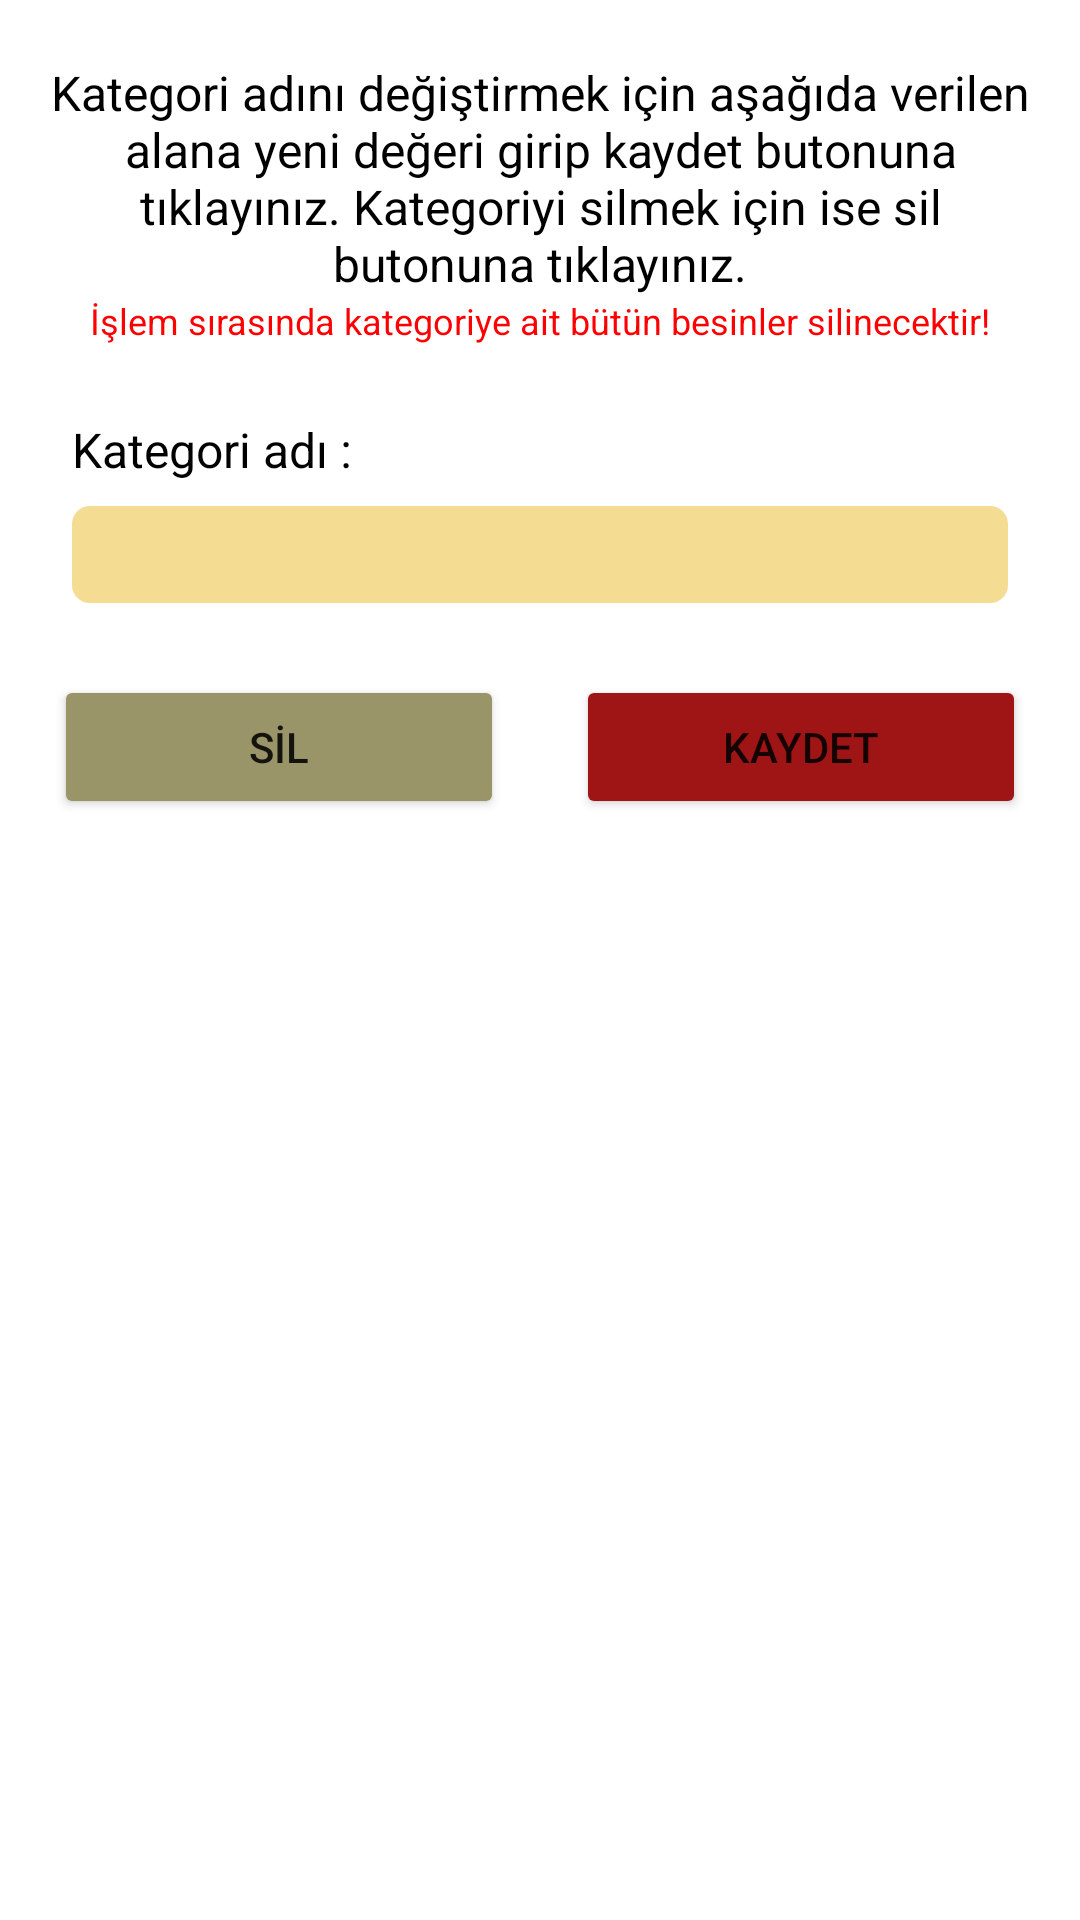

Produce the Android XML layout that renders to this screen, including the resource entries it uses.
<!-- AndroidManifest.xml: application theme Theme.GlycemicIndex -->
<!-- res/layout/dialog_modify_category.xml -->
<?xml version="1.0" encoding="utf-8"?>
<LinearLayout
    xmlns:android="http://schemas.android.com/apk/res/android"
    xmlns:tools="http://schemas.android.com/tools"
    android:layout_width="wrap_content"
    android:layout_height="wrap_content"
    android:orientation="vertical"
    android:padding="12dp"
    tools:ignore="ExtraText"
    android:layout_gravity="center">
    >

    <RelativeLayout
        android:layout_width="match_parent"
        android:layout_height="wrap_content" >

        <ImageView
            android:id="@+id/iv_cancel"
            android:layout_width="wrap_content"
            android:layout_height="wrap_content"
            android:layout_alignParentEnd="true"
            android:layout_marginBottom="8dp"
            android:src="@drawable/ic_cancel"
            android:visibility="visible"
            android:background="?attr/selectableItemBackground"
            />

    </RelativeLayout>

    <TextView
        android:layout_width="match_parent"
        android:layout_height="wrap_content"
        android:text="Kategori adını değiştirmek için aşağıda verilen alana yeni değeri girip kaydet butonuna tıklayınız. Kategoriyi silmek için ise sil butonuna tıklayınız."
        android:textColor="@color/black"
        android:textSize="16dp"
        android:gravity="center" />
    <TextView
        android:layout_width="match_parent"
        android:layout_height="wrap_content"
        android:text="İşlem sırasında kategoriye ait bütün besinler silinecektir!"
        android:textColor="#FF0000"
        android:textSize="12dp"
        android:gravity="center" />

    <LinearLayout
        android:layout_width="match_parent"
        android:layout_height="wrap_content"
        android:orientation="vertical"
        android:padding="12dp"
        android:layout_marginTop="12dp"
        >
        <TextView
            android:layout_width="wrap_content"
            android:layout_height="wrap_content"
            android:text="Kategori adı : "
            android:textColor="@color/black"
            android:textSize="16sp" />

        <EditText
            android:id="@+id/et_categoryTitle"
            android:layout_width="match_parent"
            android:layout_height="wrap_content"
            android:background="@drawable/button_bg"
            android:textColor="@color/black"
            android:padding="4dp"
            android:layout_marginTop="8dp"
            android:maxLength="164"
            android:maxLines="3" />

    </LinearLayout>


    <LinearLayout
        android:layout_width="match_parent"
        android:layout_height="wrap_content"
        android:orientation="horizontal"
        android:layout_alignParentBottom="true"
        android:gravity="center"
        android:layout_marginBottom="32dp"
        android:layout_marginTop="12dp" >

        <Button
            android:id="@+id/btn_remove"
            android:layout_width="150dp"
            android:layout_height="wrap_content"
            android:text="SİL"
            android:backgroundTint="@color/button_cancel"
            android:layout_marginEnd="12dp" />
        <Button
            android:id="@+id/btn_save"
            android:layout_width="150dp"
            android:layout_height="wrap_content"
            android:text="KAYDET"
            android:backgroundTint="@color/button_update_enable"
            android:layout_marginStart="12dp" />

    </LinearLayout>


</LinearLayout>
<!-- resources referenced by this layout -->
<resources>
  <color name="black">#FF000000</color>
  <color name="button_cancel">#9A9568</color>
  <color name="button_update_enable">#9F1515</color>
  <!-- drawable button_bg (drawable-v24) -->
  <?xml version="1.0" encoding="UTF-8"?>
  <shape xmlns:android="http://schemas.android.com/apk/res/android">
  
      <corners android:radius="6dp"/>
      <solid android:color="#F4DC92"/>
  
  </shape>
  <style name="Theme.GlycemicIndex" parent="Theme.MaterialComponents.DayNight.DarkActionBar">
          
          <item name="colorPrimary">#105E33</item>
          <item name="colorPrimaryVariant">#015A1F</item>
          <item name="colorOnPrimary">@color/white</item>
          
          <item name="colorSecondary">@color/teal_200</item>
          <item name="colorSecondaryVariant">@color/teal_700</item>
          <item name="colorOnSecondary">@color/black</item>
          
          <item name="android:statusBarColor" tools:targetApi="l">?attr/colorPrimaryVariant</item>
          
      </style>
  <color name="white">#FFFFFFFF</color>
  <color name="teal_200">#FF03DAC5</color>
  <color name="teal_700">#FF018786</color>
</resources>
